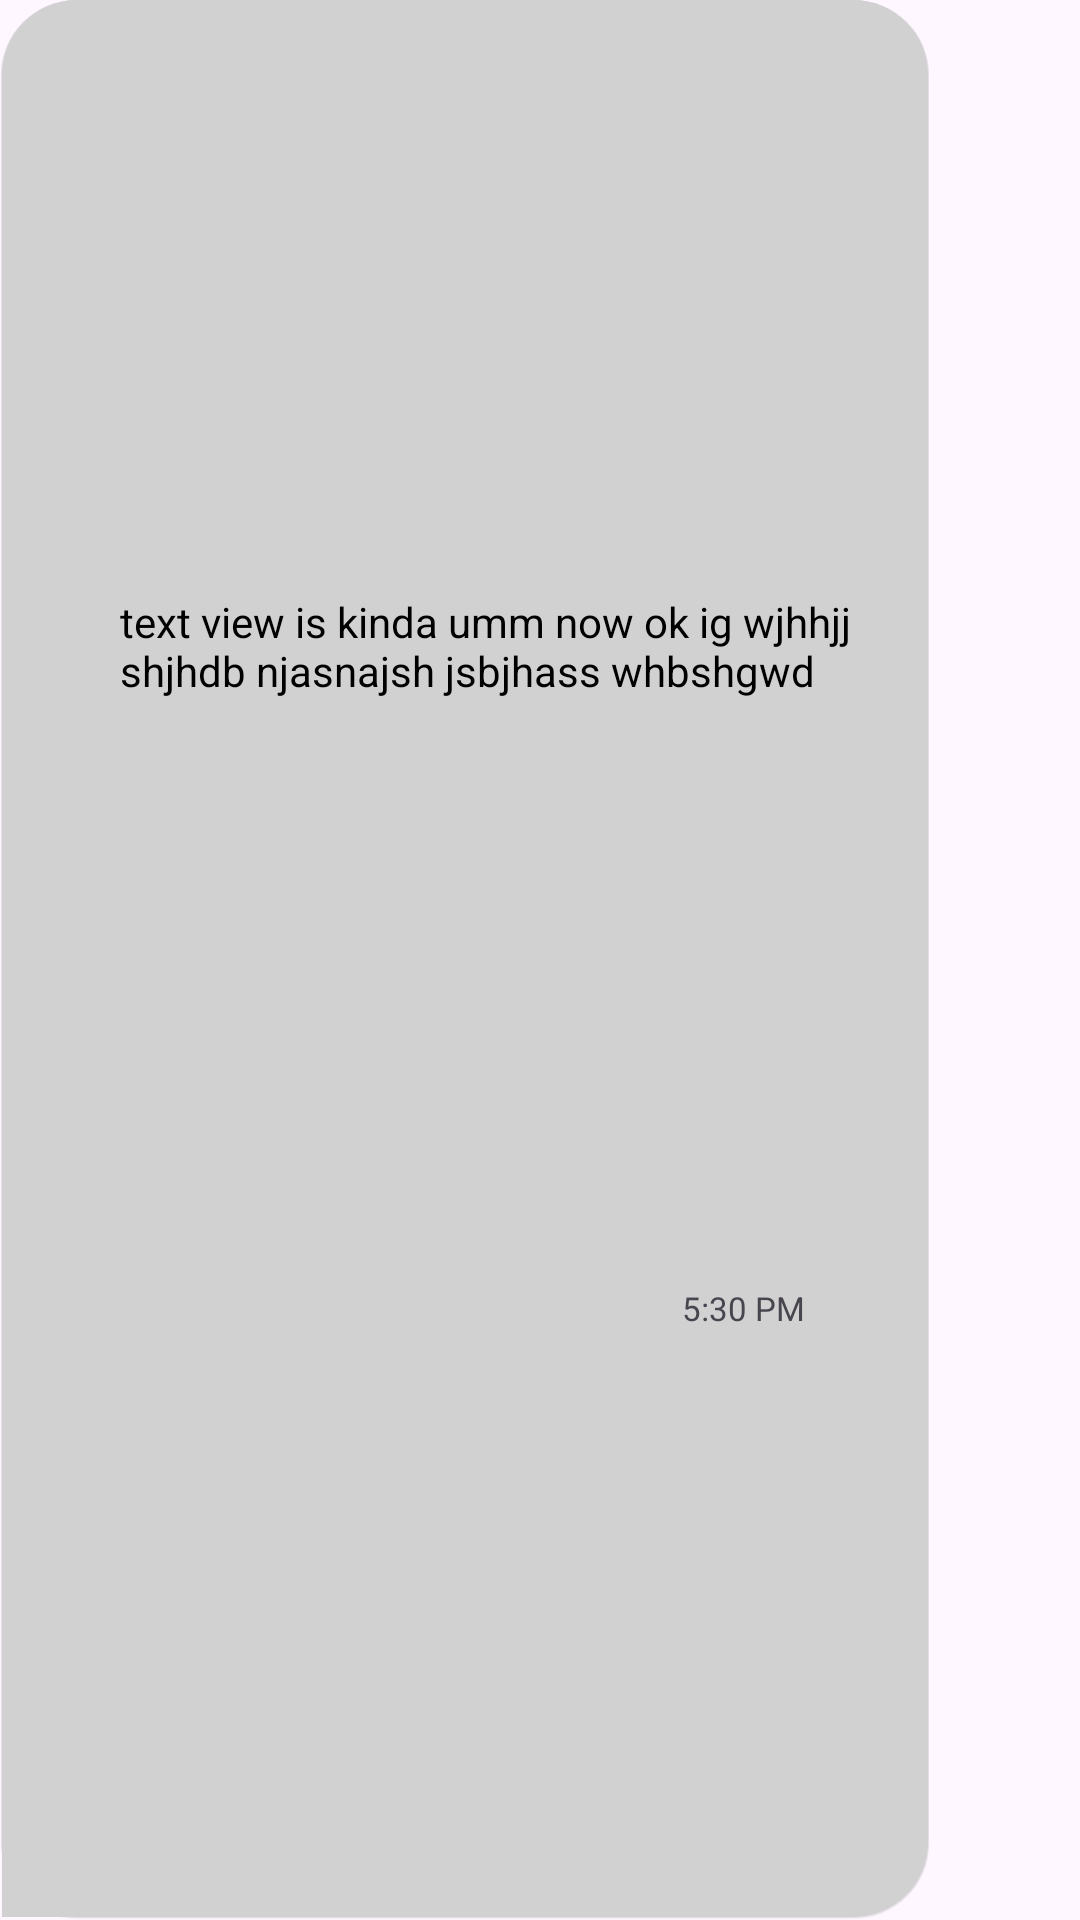

Reconstruct the res/layout file that produces this screen, plus the resources it refers to.
<!-- AndroidManifest.xml: application theme Base.Theme.ChatApplicationChatterly -->
<!-- res/layout/sample_incoming_chat.xml -->
<?xml version="1.0" encoding="utf-8"?>
<androidx.constraintlayout.widget.ConstraintLayout xmlns:android="http://schemas.android.com/apk/res/android"
    android:layout_width="wrap_content"
    android:layout_height="wrap_content"
    android:background="@drawable/chat_incoming"
    xmlns:app="http://schemas.android.com/apk/res-auto"
    android:layout_marginStart="@dimen/dp15"
    android:layout_marginTop="@dimen/dp7"
    android:layout_marginEnd="@dimen/dp7"
    android:paddingStart="@dimen/dp1"
    android:paddingEnd="@dimen/dp10"
    android:maxWidth="@dimen/dp320"
    android:minHeight="@dimen/dp30">

    <TextView
        android:id="@+id/receiveText"
        android:layout_width="wrap_content"
        android:layout_height="wrap_content"
        android:layout_marginStart="@dimen/dp8"
        android:layout_marginTop="@dimen/dp5"
        android:layout_marginBottom="@dimen/dp3"
        android:paddingRight="@dimen/dp16"
        android:singleLine="false"
        android:maxWidth="@dimen/dp270"
        android:minWidth="@dimen/dp50"
        android:textColor="@color/chat_texts"
        android:text="text view is kinda umm now ok ig wjhhjj shjhdb njasnajsh jsbjhass whbshgwd"
        app:layout_constraintBottom_toTopOf="@+id/receiveTime"
        app:layout_constraintEnd_toEndOf="parent"
        app:layout_constraintHorizontal_bias="1.0"
        app:layout_constraintStart_toStartOf="@+id/guideline"
        app:layout_constraintTop_toTopOf="parent"
        app:layout_constraintVertical_bias="1.0" />

    <TextView
        android:id="@+id/receiveTime"
        android:layout_width="wrap_content"
        android:layout_height="wrap_content"
        android:layout_marginEnd="@dimen/dp4"
        android:layout_marginBottom="@dimen/dp3"
        android:text="5:30 PM"
        android:textSize="11sp"
        app:layout_constraintBottom_toBottomOf="parent"
        app:layout_constraintEnd_toEndOf="parent"
        app:layout_constraintHorizontal_bias="0.85"
        app:layout_constraintStart_toStartOf="@+id/guideline"
        app:layout_constraintTop_toBottomOf="@id/receiveText" />

    <androidx.constraintlayout.widget.Guideline
        android:id="@+id/guideline"
        android:layout_width="wrap_content"
        android:layout_height="wrap_content"
        android:orientation="vertical"
        app:layout_constraintGuide_begin="@dimen/dp12" />



</androidx.constraintlayout.widget.ConstraintLayout>
<!-- resources referenced by this layout -->
<resources>
  <color name="chat_texts">@color/black</color>
  <dimen name="dp1">1dp</dimen>
  <dimen name="dp10">10dp</dimen>
  <dimen name="dp12">12dp</dimen>
  <dimen name="dp15">15dp</dimen>
  <dimen name="dp16">16dp</dimen>
  <dimen name="dp270">270dp</dimen>
  <dimen name="dp3">3dp</dimen>
  <dimen name="dp30">30dp</dimen>
  <dimen name="dp320">320dp</dimen>
  <dimen name="dp4">4dp</dimen>
  <dimen name="dp5">5dp</dimen>
  <dimen name="dp50">50dp</dimen>
  <dimen name="dp7">7dp</dimen>
  <dimen name="dp8">8dp</dimen>
  <!-- drawable chat_incoming (drawable) -->
  <?xml version="1.0" encoding="utf-8"?>
  <layer-list xmlns:android="http://schemas.android.com/apk/res/android">
  
      
  
  
      <item android:right="@dimen/dp10">
          <shape android:shape="rectangle">
              <corners android:radius="@dimen/dp25" />
              <padding
                  android:bottom="1px"
                  android:left="1px"
                  android:right="1px" />
              <solid android:color="#01000000" />
          </shape>
      </item>
  
      
  
  
      <item android:right="@dimen/dp10">
          <shape android:shape="rectangle">
              <corners android:radius="@dimen/dp25" />
              <padding android:bottom="1px" />
              <solid android:color="#09000000" />
          </shape>
      </item>
  
      
  
  
      <item android:right="@dimen/dp10">
          <shape android:shape="rectangle">
              <corners android:radius="@dimen/dp25" />
              <padding
                  android:bottom="1px"
                  android:left="1px"
                  android:right="1px" />
              <solid android:color="#10000000" />
          </shape>
      </item>
  
      
  
  
      
  
  
      <item android:right="@dimen/dp10">
          <shape android:shape="rectangle">
              <solid android:color="@color/tabL_grey_lGray" />
              <corners android:bottomLeftRadius="0dp" android:radius="@dimen/dp25" />
          </shape>
      </item>
  
  </layer-list>
  <style name="Base.Theme.ChatApplicationChatterly" parent="Theme.Material3.DayNight.NoActionBar">
          
          <item name="colorPrimary">@color/light_blue</item>
          <item name="android:windowAnimationStyle">@style/CustomActivityAnimation</item>
          <item name="android:navigationBarColor">@color/bg_grey_light</item>
      </style>
  <color name="black">#FF000000</color>
  <dimen name="dp25">25dp</dimen>
  <color name="tabL_grey_lGray">#D1D1D1</color>
  <color name="light_blue">#7c8ecc</color>
  <style name="CustomActivityAnimation">
          <item name="android:activityOpenEnterAnimation">@anim/slide_in_right</item>
          <item name="android:activityOpenExitAnimation">@anim/slide_out_left</item>
          <item name="android:activityCloseEnterAnimation">@anim/slide_in_left</item>
          <item name="android:activityCloseExitAnimation">@anim/slide_out_right</item>
      </style>
  <color name="bg_grey_light">#EDEDED</color>
</resources>
